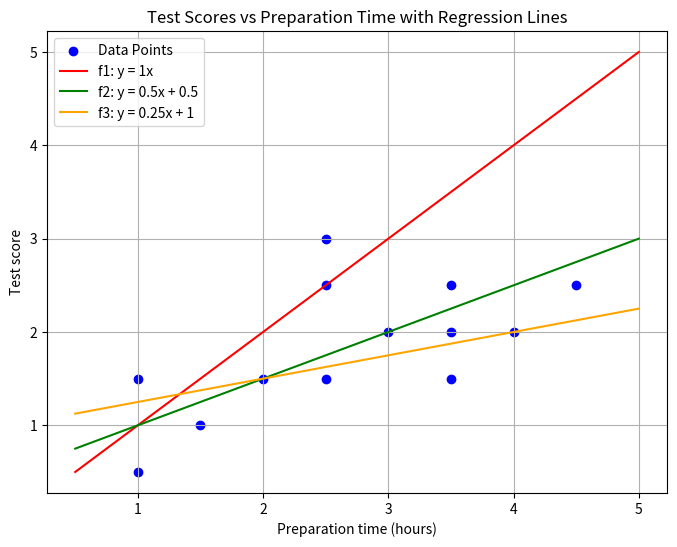

This figure's Python source:
import numpy as np
import matplotlib.pyplot as plt

# Data
hours = np.array([1, 1, 1.5, 2, 2.5, 2.5, 2.5, 3, 3.5, 3.5, 3.5, 4, 4.5])
scores = np.array([0.5, 1.5, 1, 1.5, 1.5, 2.5, 3, 2, 1.5, 2, 2.5, 2, 2.5])

# Regression lines
f1 = lambda x: 0 + 1 * x
f2 = lambda x: 0.5 + 0.5 * x
f3 = lambda x: 1 + 0.25 * x

# Plotting
plt.figure(figsize=(8, 6))
plt.scatter(hours, scores, color='blue', label='Data Points')

# Adding regression lines
x_vals = np.linspace(0.5, 5, 100)
plt.plot(x_vals, f1(x_vals), label="f1: y = 1x", color='red')
plt.plot(x_vals, f2(x_vals), label="f2: y = 0.5x + 0.5", color='green')
plt.plot(x_vals, f3(x_vals), label="f3: y = 0.25x + 1", color='orange')

# Labels and title
plt.xlabel('Preparation time (hours)')
plt.ylabel('Test score')
plt.title('Test Scores vs Preparation Time with Regression Lines')
plt.legend()
plt.grid(True)
# Prediction values
x_values = [2, 4]

# Predictions for each regression function
predictions_f1 = [f1(x) for x in x_values]
predictions_f2 = [f2(x) for x in x_values]
predictions_f3 = [f3(x) for x in x_values]

# Organizing the predictions in a readable format
predictions = {
    "x_values": x_values,
    "f1_predictions": predictions_f1,
    "f2_predictions": predictions_f2,
    "f3_predictions": predictions_f3
}

print(predictions)
# Show plot
#plt.show()
